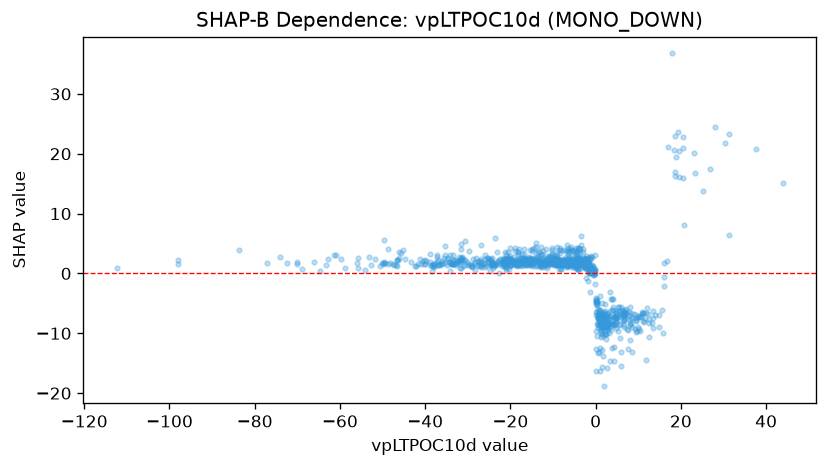

The file beside this chart, header and first rows:
feature_value, shap_value
12.41, -8.343
4.626, -7.319
18.59, 16.97
20.73, 8.115
13.16, -8.264
23.21, 16.83
26.84, 17.39
43.85, 15.09
31.37, 6.353
18.64, 16.29
11.79, -6.645
10.13, -7.164
12.19, -6.714
19.64, 16.05
25.26, 13.7
15.96, -2.073
7.586, -12.7
-22.79, 0.02983
-1.653, 1.195
3.013, -8.218
2.526, -7.384
3.916, -4.208
4.892, -8.243
4.021, -5.562
4.686, -6.353
1.943, -6.43
-3.203, 2.169
-19.99, 1.172
-21.1, 0.9798
-39.69, 1.994
-50.12, 1.77
-20.23, 0.8034
-4.414, 0.9774
-6.42, 1.187
-1.704, 1.985
-5.693, 1.912
-6.041, 1.294
-9.966, 1.745
-11.31, 0.9175
-4.152, 0.5194
-4.154, 0.6736
-6.677, 1.069
-8.034, 0.8001
-3.46, 0.9397
-4.056, 0.7778
-5.442, 1.035
-14.07, 3.406
-13.67, 1.316
-31.02, 1.215
-19.08, 1.558
-19.02, 1.453
-16.79, 3.26
-8.986, 1.45
-6.777, 1.158
-13.8, 2.131
-8.249, 3.379
-10.27, 3.14
-12.31, 3.693
3.851, -7.779
-16.37, 2.339
... 975 more rows
